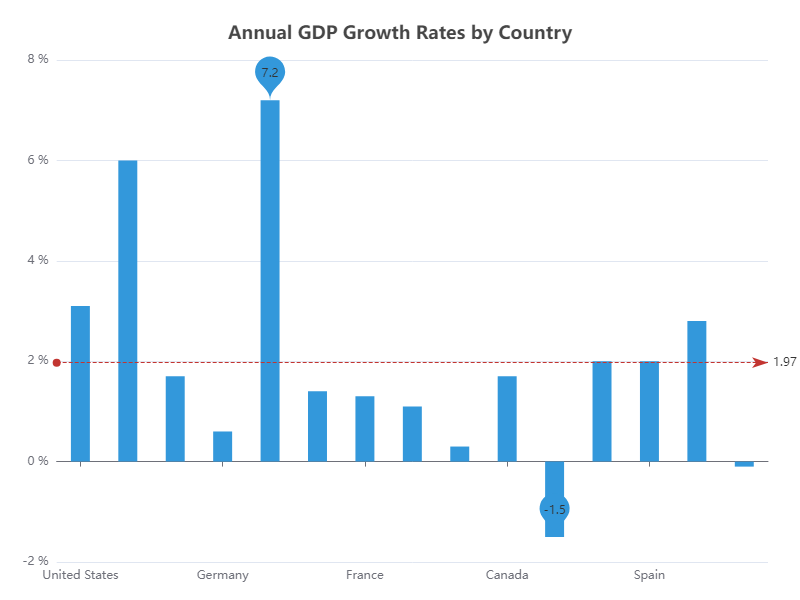

Source data for this figure (header and first rows):
Country, GDP Growth Rate
United States, 3.1
China, 6.0
Japan, 1.7
Germany, 0.6
India, 7.2
United Kingdom, 1.4
France, 1.3
Brazil, 1.1
Italy, 0.3
Canada, 1.7
Russia, -1.5
South Korea, 2.0
Spain, 2.0
Australia, 2.8
Mexico, -0.1
